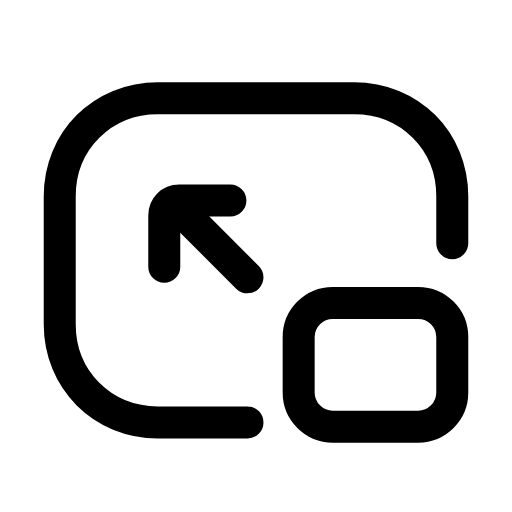
t = 0.00 s
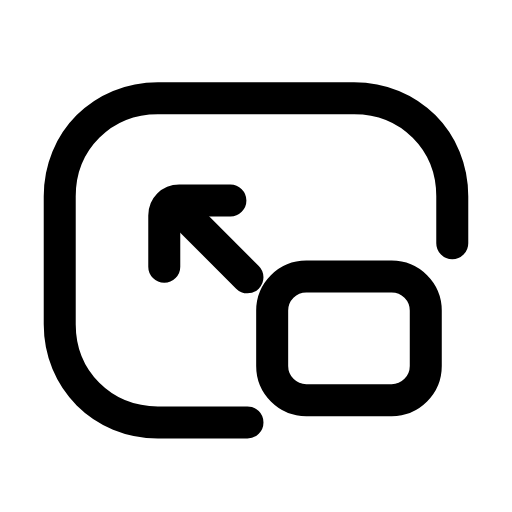
t = 0.25 s
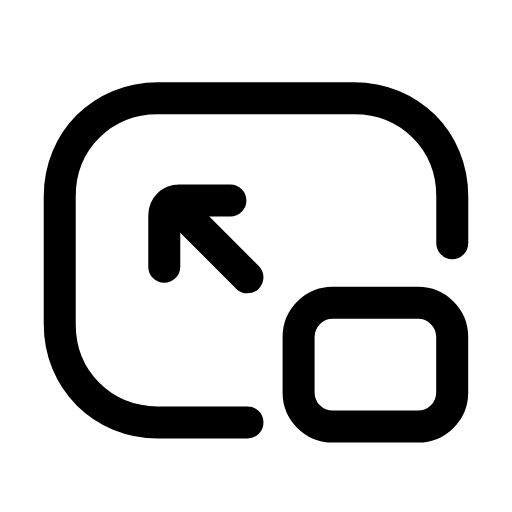
t = 0.50 s
t = 0.73 s: frame unchanged from t = 0.00 s, image omitted
t = 0.99 s: frame unchanged from t = 0.00 s, image omitted
t = 1.25 s: frame unchanged from t = 0.00 s, image omitted

The animated SVG that drew these frames (rendered in a browser with its animation timeline set to each time). Animation: 1 SMIL element (animateTransform=1); one cycle of 1.50 s, repeats indefinitely.

<svg xmlns="http://www.w3.org/2000/svg" width="24" height="24" viewBox="0 0 24 24" fill="none"><path stroke="currentColor" stroke-width="1.5" stroke-linecap="round" stroke-linejoin="round" fill="none" d="M11.6 19.8L7.4 19.8C4.8 19.8 2.8 17.8 2.8 15.2L2.8 9.2C2.8 6.6 4.8 4.6 7.4 4.6L16.6 4.6C19.2 4.6 21.2 6.6 21.2 9.2L21.2 11.4"></path><rect stroke="currentColor" stroke-width="1.5" stroke-linecap="round" stroke-linejoin="round" fill="none" x="14" y="14.2" width="7.2" height="5.8" rx="1.6"><animateTransform attributeName="transform" type="translate" values="0 0;0 0;-1.5 -1.5;0 0;0 0;0 0;0 0;-1.5 -1.5;0 0;0 0;0 0" keyTimes="0;0.135;0.2475;0.36;0.45;0.6;0.66;0.735;0.81;0.9;1" dur="1.5s" repeatCount="indefinite" calcMode="spline" keySplines="0.16 1 0.3 1;0.16 1 0.3 1;0.16 1 0.3 1;0.16 1 0.3 1;0.16 1 0.3 1;0.16 1 0.3 1;0.16 1 0.3 1;0.16 1 0.3 1;0.16 1 0.3 1;0.16 1 0.3 1"/></rect><line stroke="currentColor" stroke-width="1.5" stroke-linecap="round" stroke-linejoin="round" fill="none" x1="8.3" y1="9.7" x2="11.6" y2="13"></line><path stroke="currentColor" stroke-width="1.5" stroke-linecap="round" stroke-linejoin="round" fill="none" d="M10.8 9.4L8.4 9.4C8 9.4 7.7 9.7 7.7 10.1L7.7 12.5"></path></svg>
